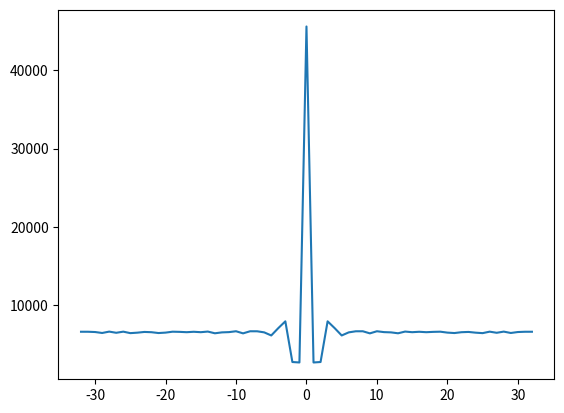

Write Python code to recreate this figure.
# -*- coding: utf-8 -*-
"""
Created on Mon Sep 11 11:31:05 2017

@author: manuel
"""

import numpy as np
import matplotlib.pyplot as plt
#import time

def make_generator(n_samples, batch_size,dim,num_neurons,corr,group_size,refr_per):
    epoch_count = [1]
    def get_epoch():
        images = np.zeros((batch_size, num_neurons*dim), dtype='int32')
        samples = list(range(n_samples))
        epoch_count[0] += 1
        for n, i in enumerate(samples):
            image = spike_trains_corr(firing_rate=0.5, num_bins=dim, num_neurons=num_neurons,\
            correlation=corr,group_size=group_size,refr_per=refr_per)
            images[n % batch_size,:] = image.flatten()
            if n > 0 and n % batch_size == 0:
                yield (images,)
    return get_epoch

def load(num_samples=2**13, batch_size=64, dim=32,num_neurons=32,corr=0.5,group_size=2,refr_per=2):
    return (
        make_generator(num_samples, batch_size,dim,num_neurons,corr,group_size,refr_per),
        make_generator(int(num_samples/4), batch_size,dim,num_neurons,corr,group_size,refr_per)
    )


def spike_trains_corr(firing_rate=0.2, num_bins=64, num_neurons=32, correlation=0.5,group_size=2,refr_per=2):
    X = (np.zeros((num_neurons,num_bins)) + firing_rate) > np.random.random((num_neurons,num_bins))
    X = refractory_period(refr_per,X,firing_rate)
    q = np.sqrt(correlation)
    for ind in range(int(num_neurons/group_size)):
        reference = (np.zeros((1,num_bins)) + firing_rate) > np.random.random((1,num_bins))
        reference = refractory_period(refr_per,reference,firing_rate)
        reference = np.tile(reference,(group_size,1))
        same_state = (np.zeros((group_size,num_bins)) + q) > np.random.random((group_size,num_bins))
        aux = X[ind*group_size:(ind+1)*group_size,:]
        aux[same_state] = reference[same_state]
        X[ind*group_size:(ind+1)*group_size,:] = aux
    
    X = X.astype(float)
    return X

def spike_trains_gaussian_seq(firing_rate=0.1, num_bins=32, num_neurons=8):
    noise = 0.01*firing_rate
    margin = 14 #num bins from the middle one that the response peaks will span (see line 389)
    std_resp = 4 #std of the gaussian defining the firing rates
        
    t = np.arange(num_bins)
    
    peaks1 = np.linspace(int(num_bins/2)-margin,int(num_bins/2)+margin,num_neurons)
   
    sample =np.zeros((num_neurons,num_bins))
    for ind in range(num_neurons):
        fr = firing_rate*np.exp(-(t-peaks1[ind])**2/std_resp**2) + np.random.normal(0,noise,(1,num_bins))
        fr[fr<0] = 0
        r = fr > np.random.random(fr.shape)
        r = r.astype(float)
        r[r>0] = 1
            
        sample[ind,:] = r
        
    return sample
    
def refractory_period(refr_per, r, firing_rate):
    #print('imposing refractory period of ' + str(refr_per))    
    margin_length = 2*np.shape(r)[1]
    for ind_tr in range(int(np.shape(r)[0])):
        r_aux = r[ind_tr,:]
        margin1 = np.random.poisson(np.zeros((margin_length,))+firing_rate)
        margin1[margin1>0] = 1
        r_aux = np.hstack((margin1,r_aux))
        spiketimes = np.nonzero(r_aux>0)
        spiketimes = np.sort(spiketimes)
        isis = np.diff(spiketimes)
        too_close = np.nonzero(isis<=refr_per)
        while len(too_close[0])>0:
            spiketimes = np.delete(spiketimes,too_close[0][0]+1)
            isis = np.diff(spiketimes)
            too_close = np.nonzero(isis<=refr_per)
        
        r_aux = np.zeros(r_aux.shape)
        r_aux[spiketimes] = 1
            
        r[ind_tr,:] = r_aux[margin_length:]
    return r

def autocorrelogram(r,lag,folder=None):
    #get autocorrelogram
    margin = np.zeros((r.shape[0],lag))
    #concatenate margins to then flatten the trials matrix
    r = np.hstack((margin,np.hstack((r,margin))))
    r_flat = r.flatten()
    spiketimes = np.nonzero(r_flat>0)
    ac = np.zeros(2*lag+1)
    for ind_spk in range(len(spiketimes[0])):
        spike = spiketimes[0][ind_spk]
        ac = ac + r_flat[spike-lag:spike+lag+1]
        
    plt.figure()
    index = np.linspace(-lag,lag,2*lag+1)
    plt.plot(index, ac)
    #    plt.title('mean spk-count = ' + str(round(mean_spk_count,3)) + ' (' + str(round(std_spk_count,3)) + ')')
    #    f.savefig(folder + '/autocorrelogram' + name + '.svg', bbox_inches='tight')
    #plt.show()
    #plt.close(f)

if __name__ == '__main__':
    a = spike_trains_corr(num_neurons=32,num_bins=10000,group_size=4)
    autocorrelogram(a,lag=32)
    print(np.corrcoef(a))
#    print('__name__==__main__')
#    train_gen, valid_gen = load(64)
#    t0 = time.time()
#    for i, batch in enumerate(train_gen(), start=1):
#        print( "{}\t{}".format(str(time.time() - t0), np.shape(batch)))
#        if i == 1000:
#            break
#        t0 = time.time()
